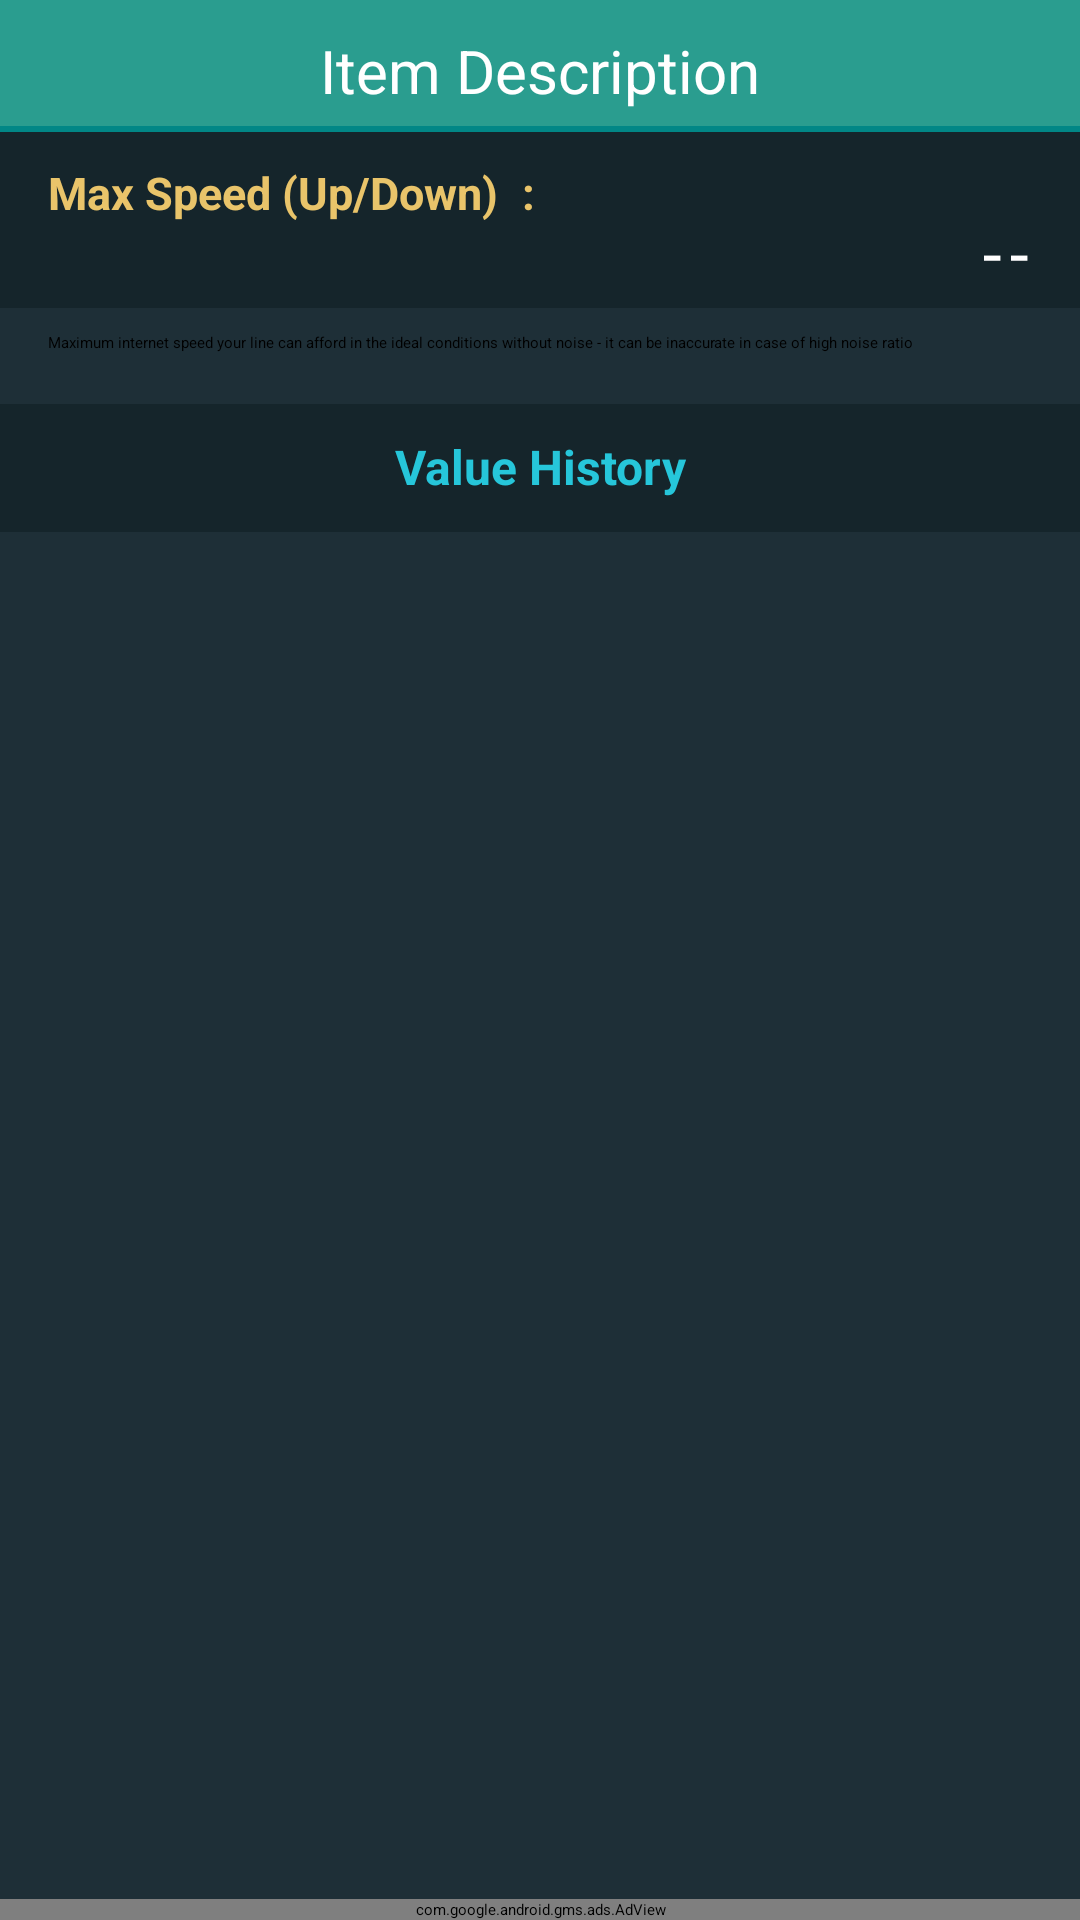

Here is an Android app screen rendered from its layout file. Give the layout XML and the strings, colors and styles it references.
<!-- AndroidManifest.xml: application theme routerChef -->
<!-- res/layout/activity_line_item_details.xml -->
<?xml version="1.0" encoding="utf-8"?>
<androidx.constraintlayout.widget.ConstraintLayout xmlns:android="http://schemas.android.com/apk/res/android" xmlns:app="http://schemas.android.com/apk/res-auto" android:background="@color/secondary_color" android:layout_width="match_parent" android:layout_height="match_parent">
    <androidx.constraintlayout.widget.ConstraintLayout android:id="@+id/lastReadingsLayout" android:background="@color/secondary_color_variant" android:layout_width="match_parent" android:layout_height="wrap_content" app:layout_constraintEnd_toEndOf="0" app:layout_constraintStart_toStartOf="0" app:layout_constraintTop_toBottomOf="@+id/lineItemDescLayout">
        <TextView android:textSize="16sp" android:textStyle="bold" android:textColor="#26c6da" android:gravity="center" android:id="@+id/lastReadingsLabel" android:layout_width="match_parent" android:layout_height="wrap_content" android:layout_marginTop="10dp" android:layout_marginBottom="10dp" android:text="@string/lastValuesLabel" android:layout_weight="1" android:lineSpacingExtra="@dimen/lineSpacingAdd_default" android:lineSpacingMultiplier="@dimen/lineSpaceMul_default" android:textAlignment="center" android:layout_marginStart="8dp" android:layout_marginEnd="8dp" app:layout_constraintBottom_toTopOf="@+id/lastReadingsDivider" app:layout_constraintEnd_toEndOf="0" app:layout_constraintStart_toStartOf="0" app:layout_constraintTop_toTopOf="0"/>
        <View android:id="@+id/lastReadingsDivider" android:background="?android:attr/listDivider" android:layout_width="match_parent" android:layout_height="1dp" app:layout_constraintBottom_toBottomOf="0" app:layout_constraintEnd_toEndOf="0" app:layout_constraintStart_toStartOf="0"/>
    </androidx.constraintlayout.widget.ConstraintLayout>
    <androidx.constraintlayout.widget.ConstraintLayout android:id="@+id/lineItemDescLayout" android:layout_width="match_parent" android:layout_height="wrap_content" app:layout_constraintEnd_toEndOf="0" app:layout_constraintStart_toStartOf="0" app:layout_constraintTop_toBottomOf="@+id/constraintLayout12">
        <TextView android:id="@+id/LineItemDesc" android:layout_width="0dp" android:layout_height="wrap_content" android:layout_marginTop="8dp" android:layout_marginBottom="16dp" android:text="@string/maxSpeedDesc" android:layout_marginStart="16dp" android:layout_marginEnd="16dp" app:layout_constraintBottom_toTopOf="@+id/divider15" app:layout_constraintEnd_toEndOf="0" app:layout_constraintHorizontal_bias="0" app:layout_constraintStart_toStartOf="0" app:layout_constraintTop_toTopOf="0" app:layout_constraintVertical_bias="1"/>
        <View android:id="@+id/divider15" android:background="?android:attr/listDivider" android:layout_width="match_parent" android:layout_height="1dp" app:layout_constraintBottom_toBottomOf="0" app:layout_constraintEnd_toEndOf="0" app:layout_constraintStart_toStartOf="0"/>
    </androidx.constraintlayout.widget.ConstraintLayout>
    <RelativeLayout android:id="@+id/headerLayout" android:background="@color/primary_color" android:layout_width="match_parent" android:layout_height="wrap_content" app:layout_constraintEnd_toEndOf="0" app:layout_constraintStart_toStartOf="0" app:layout_constraintTop_toTopOf="0">
        <TextView android:textSize="20sp" android:textColor="@color/title_color" android:gravity="center" android:id="@+id/textView10" android:layout_width="wrap_content" android:layout_height="wrap_content" android:layout_marginTop="10dp" android:text="@string/itemDetailsTitle" android:layout_alignParentTop="true" android:layout_centerHorizontal="true" android:lineSpacingExtra="-4dp"/>
        <View android:id="@+id/view" android:background="@color/teal_700" android:layout_width="match_parent" android:layout_height="2dp" android:layout_marginTop="5dp" android:layout_below="@+id/textView10"/>
    </RelativeLayout>
    <androidx.constraintlayout.widget.ConstraintLayout android:id="@+id/constraintLayout12" android:background="@color/secondary_color_variant" android:layout_width="match_parent" android:layout_height="wrap_content" app:layout_constraintEnd_toEndOf="0" app:layout_constraintStart_toStartOf="0" app:layout_constraintTop_toBottomOf="@+id/headerLayout">
        <TextView android:textSize="15sp" android:textStyle="bold" android:textColor="@color/title_color" android:id="@+id/lineItemValue" android:layout_width="wrap_content" android:layout_height="wrap_content" android:layout_marginBottom="8dp" android:text="--" android:fontFamily="monospace" android:textDirection="anyRtl" android:layout_marginEnd="16dp" app:layout_constraintBottom_toBottomOf="0" app:layout_constraintEnd_toEndOf="0" app:layout_constraintTop_toBottomOf="@+id/lineItemTitle"/>
        <TextView android:textSize="15sp" android:textStyle="bold" android:textColor="@color/yellow_color" android:id="@+id/lineItemTitle" android:layout_width="wrap_content" android:layout_height="wrap_content" android:layout_marginTop="10dp" android:text="@string/maxSpeed" android:layout_weight="1" android:lineSpacingExtra="@dimen/lineSpacingAdd_default" android:lineSpacingMultiplier="@dimen/lineSpaceMul_default" android:layout_marginStart="16dp" app:layout_constraintStart_toStartOf="0" app:layout_constraintTop_toTopOf="0"/>
        <TextView android:textSize="15sp" android:textStyle="bold" android:textColor="@color/yellow_color" android:id="@+id/justColon" android:layout_width="wrap_content" android:layout_height="wrap_content" android:text=":" android:layout_weight="1" android:lineSpacingExtra="@dimen/lineSpacingAdd_default" android:lineSpacingMultiplier="@dimen/lineSpaceMul_default" android:layout_marginStart="8dp" app:layout_constraintStart_toEndOf="@+id/lineItemTitle" app:layout_constraintTop_toTopOf="@+id/lineItemTitle"/>
        <View android:id="@+id/divider13" android:background="?android:attr/listDivider" android:layout_width="match_parent" android:layout_height="1dp" app:layout_constraintBottom_toBottomOf="0" app:layout_constraintEnd_toEndOf="0" app:layout_constraintStart_toStartOf="0"/>
    </androidx.constraintlayout.widget.ConstraintLayout>
    <androidx.recyclerview.widget.RecyclerView android:id="@+id/valueHistoryRV" android:paddingTop="8dp" android:layout_width="match_parent" android:layout_height="0dp" app:layout_constraintBottom_toTopOf="@+id/lineItemDetailsAdView" app:layout_constraintEnd_toEndOf="0" app:layout_constraintStart_toStartOf="0" app:layout_constraintTop_toBottomOf="@+id/lastReadingsLayout"/>
    <com.google.android.gms.ads.AdView android:id="@+id/lineItemDetailsAdView" android:layout_width="0dp" android:layout_height="wrap_content" app:adSize="BANNER" app:adUnitId="ca-app-pub-6362221127909922/9470695131" app:layout_constraintBottom_toBottomOf="0" app:layout_constraintEnd_toEndOf="0" app:layout_constraintStart_toStartOf="0"/>
</androidx.constraintlayout.widget.ConstraintLayout>
<!-- resources referenced by this layout -->
<resources>
  <color name="primary_color">#2a9d8f</color>
  <color name="secondary_color">#1e2f37</color>
  <color name="secondary_color_variant">#15252b</color>
  <color name="teal_700">#ff018786</color>
  <color name="title_color">#ffffff</color>
  <color name="yellow_color">#e9c46a</color>
  <dimen name="lineSpaceMul_default">1</dimen>
  <dimen name="lineSpacingAdd_default">0dp</dimen>
  <string name="itemDetailsTitle">Item Description</string>
  <string name="lastValuesLabel">Value History</string>
  <string name="maxSpeed">Max Speed (Up/Down)</string>
  <string name="maxSpeedDesc">Maximum internet speed your line can afford in the ideal conditions without noise - it can be inaccurate in case of high noise ratio</string>
</resources>
